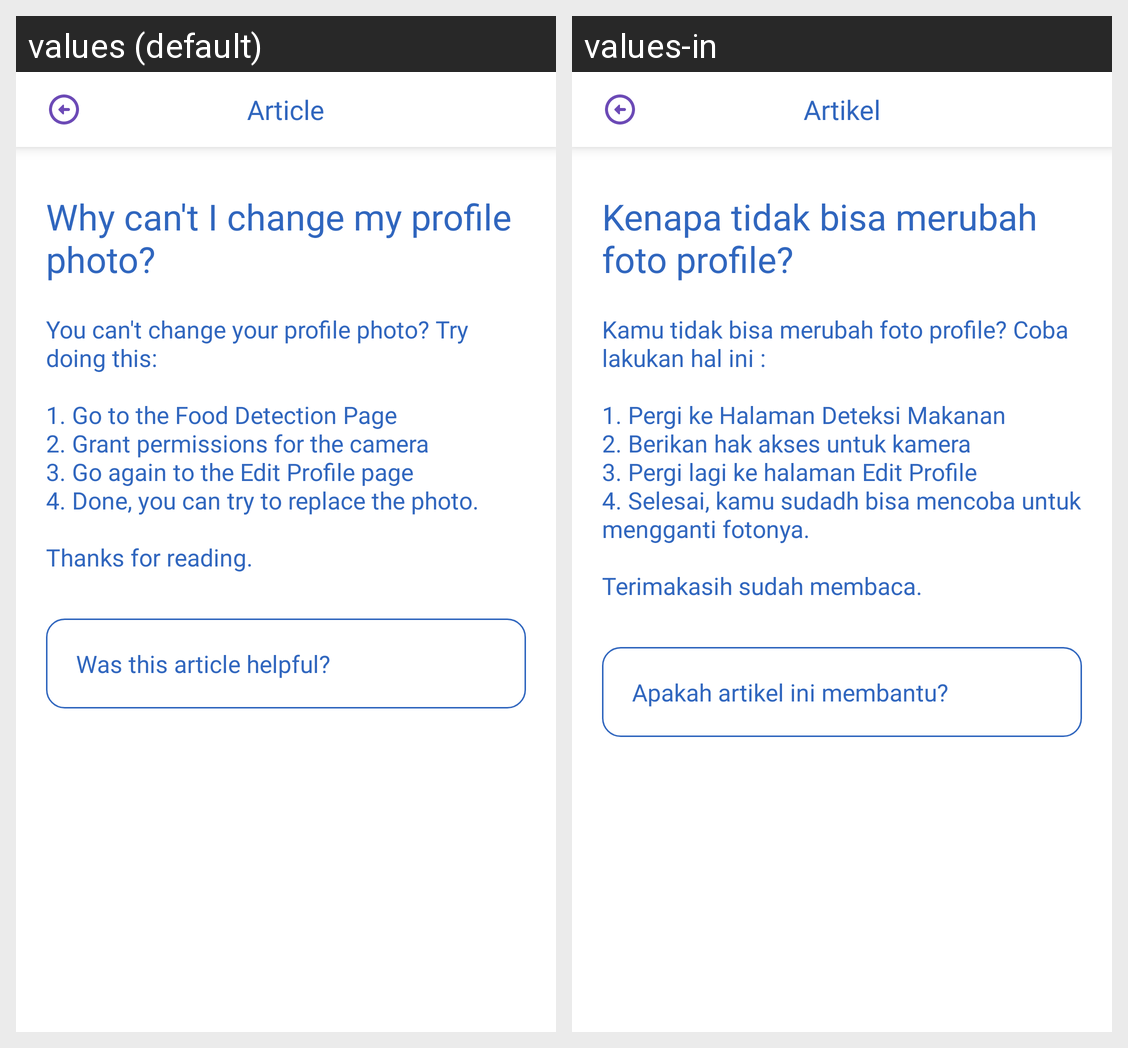

Strings drawn on this Android screen and how each of the app's shown locales translates them:
Android screen res/layout/activity_detail_bantuan.xml rendered under 2 locales, left to right: values (default), values-in. Device: Nexus 5 (rendered at 1080×1920; each locale shown at half size, 540×960, under a caption strip naming it); theme Theme.CAPSTONEIDOEAT.
Strings drawn on this screen, with the default value and each locale's value (text and hints the layout hard-codes, and strings that could not be matched under every locale, appear in the picture but are not listed):

juddul_artikel
  values: Article
  values-in: Artikel

topik_bantuan_1
  values: Why can't I change my profile photo?
  values-in: Kenapa tidak bisa merubah foto profile?

topik_bantuan_1_des
  values: You can't change your profile photo? Try doing this: 
       
      1. Go to the Food Detection Page 
      2. Grant permissions for the camera 
      3. Go again to the Edit Profile page 
      4. Done, you can try to replace the photo. 
       
      Thanks for reading.
  values-in: Kamu tidak bisa merubah foto profile? Coba lakukan hal ini : 
       
      1. Pergi ke Halaman Deteksi Makanan 
      2. Berikan hak akses untuk kamera 
      3. Pergi lagi ke halaman Edit Profile 
      4. Selesai, kamu sudadh bisa mencoba untuk mengganti fotonya. 
       
      Terimakasih sudah membaca.

artikel
  values: Was this article helpful?
  values-in: Apakah artikel ini membantu?
